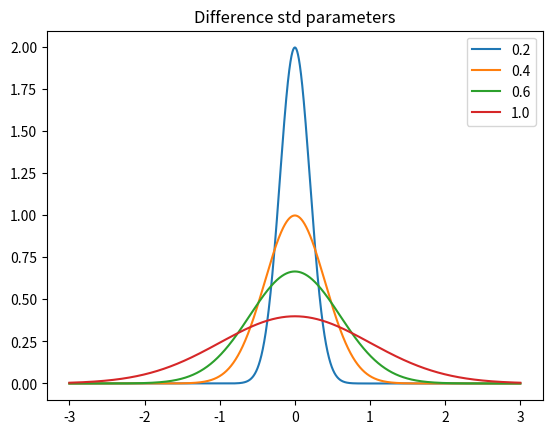
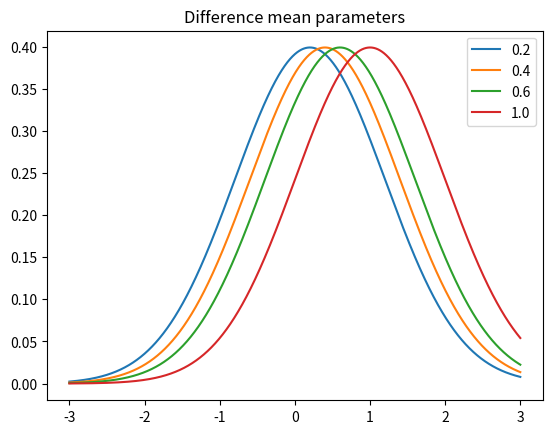

Python code for these plots, in order:
# -*- coding: utf-8 -*-
"""
Created on Sat Oct  5 22:16:23 2019

[redacted]
"""

from numpy import arange
import matplotlib.pyplot as plt
from scipy.stats import norm
# x-axis for the plot
x_axis = arange(-3, 3, 0.001)

# =============================================================================
# 
# =============================================================================
std_list = list([0.2,0.4,0.6,1.0])

plt.figure()
for i in std_list:
    plt.plot(x_axis, norm.pdf(x_axis, 0, i))

plt.show()
plt.title('Difference std parameters')
plt.legend(std_list)

# =============================================================================
# 
# =============================================================================
mean_list = list([0.2,0.4,0.6,1.0])

plt.figure()
for i in std_list:
    plt.plot(x_axis, norm.pdf(x_axis, i, 1))

plt.show()
plt.title('Difference mean parameters')
plt.legend(mean_list)